Run: headless pygame with SDL's dummy video driver; simulated clock (each Clock.tick advances the game by its frame time, no real sleeping); random seed 0; keys injected as events and as key.get_pressed() state; mouse plan: one left click at the window centre at the start of phase 2, then a move to the lower-right quarter at the start of phase 3.
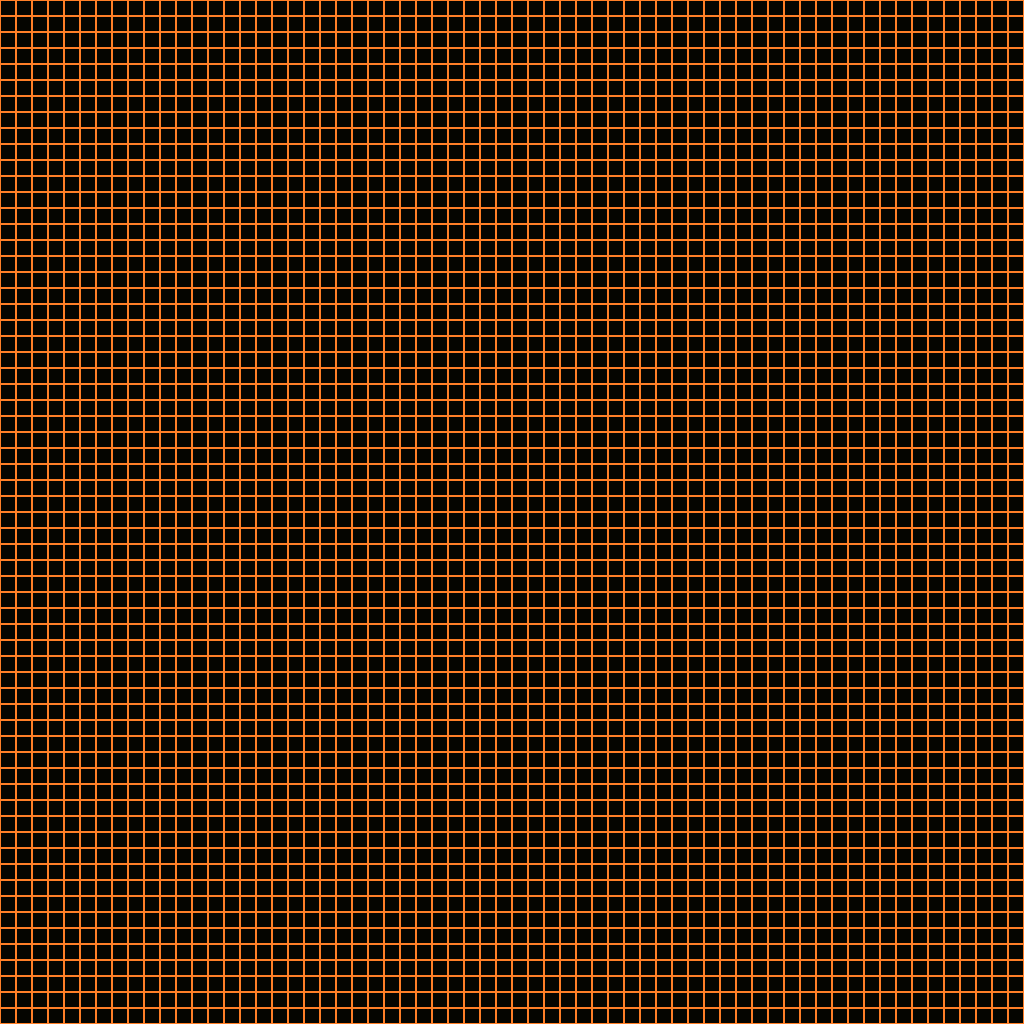
Frame 1 of 4 · flips 1–60 · no input
Frame 2 of 4 · flips 61–180 · clicked the window centre · tapped SPACE, RETURN · held RIGHT (→), D · screen unchanged from frame 1, image omitted
Frame 3 of 4 · flips 181–300 · moved the mouse to the lower-right quarter · held DOWN (↓), S · screen unchanged from frame 2, image omitted
Frame 4 of 4 · flips 301–420 · held LEFT (←), A, UP (↑), W · screen unchanged from frame 3, image omitted

The pygame program that drew these frames:

import pygame
import time
import threading


#Created by Nut-Stack
SPEED = .05

pygame.init()
WINDOW_HEIGHT = 1024
WINDOW_WIDTH = 1024
gameDisplay = pygame.display.set_mode((WINDOW_HEIGHT,WINDOW_WIDTH))
pygame.display.set_caption('Conways Game of Fife')

crashed = False

x=0
y=0
height = 10
width = 10
BLOCKSIZE = 16
block_list = []
dead_list = []
live_list = []
generated_dead_list = []
xs = []
ys = []
drawn = False

def myround(x, base=BLOCKSIZE):
   return base * round(x/base)
LIVE_COLOR = (255,127,39)
DEAD_COLOR = (5,5,0)
gameDisplay.fill(DEAD_COLOR)

'''
RULES
1. Each dead cell adjacent to exactly three live neighbors will become live in the next generation
2. Each live cell with one or fewer live neighbors will die in the next generation
3. Each live cell with four or more live neighbors will die in the next generation
4. If a cell has two or three live neighbors will remain alive in the next generation.
'''
if drawn == False:
    for y1 in range (WINDOW_HEIGHT):
        for x1 in range (WINDOW_WIDTH):
            rect = pygame.Rect(x1*BLOCKSIZE,y1*BLOCKSIZE,BLOCKSIZE,BLOCKSIZE)
            pygame.draw.rect(gameDisplay,LIVE_COLOR,rect,1)
drawn = True
while not crashed:
    for event in pygame.event.get():
        if event.type == pygame.QUIT:
            crashed = True
        if event.type == pygame.MOUSEBUTTONDOWN:
            if event.button == 1:
                pos = (pygame.mouse.get_pos())
                if pos[0] % BLOCKSIZE and pos[1] % BLOCKSIZE:
                    block_to_fill_x = myround(pos[0] - (BLOCKSIZE) * .5) + 1
                    block_to_fill_y = myround(pos[1] - (BLOCKSIZE) * .5) + 1

                    if not [block_to_fill_x,block_to_fill_y] in block_list:
                        pygame.draw.rect(gameDisplay,LIVE_COLOR,(block_to_fill_x,block_to_fill_y,BLOCKSIZE-2,BLOCKSIZE-2))
                        block_list.append([block_to_fill_x,block_to_fill_y])
                    else:
                        pygame.draw.rect(gameDisplay,DEAD_COLOR,(block_to_fill_x,block_to_fill_y,BLOCKSIZE-2,BLOCKSIZE-2))
                        block_list.remove([block_to_fill_x,block_to_fill_y])
                block_list.sort()
                print(block_list)

        key_input = pygame.key.get_pressed()
        if key_input[pygame.K_SPACE]:

            class Generate_Dead:
                def Generate_X():
                    for i in range(0,WINDOW_WIDTH-BLOCKSIZE-1,BLOCKSIZE):
                        xs.append(i+1)
                def Generate_Y():
                    for i in range(0,WINDOW_WIDTH-BLOCKSIZE-1,BLOCKSIZE):
                        ys.append(i+1)
                def Make_Dead_List():
                    for x in xs:
                        for y in ys:
                            if ([x,y]) not in block_list:
                                generated_dead_list.append([x,y])

            def Kill_Em():
                for block in block_list:

                    Kblock_right = [block[0] + BLOCKSIZE,block[1]]
                    Kblock_left = [block[0] - BLOCKSIZE,block[1]]
                    Kblock_up = [block[0],block[1] - BLOCKSIZE]
                    Kblock_down = [block[0],block[1] + BLOCKSIZE]

                    Kblock_right_up = [block[0] + BLOCKSIZE,block[1] + BLOCKSIZE]
                    Kblock_right_down = [block[0] + BLOCKSIZE,block[1] - BLOCKSIZE]
                    Kblock_left_up = [block[0] - BLOCKSIZE,block[1] - BLOCKSIZE]
                    Kblock_left_down = [block[0] - BLOCKSIZE,block[1] + BLOCKSIZE]


                    Kbool_right = 0
                    Kbool_left = 0
                    Kbool_up = 0
                    Kbool_down = 0
                    Kbool_right_up = 0
                    Kbool_right_down = 0
                    Kbool_left_up = 0
                    Kbool_left_down = 0

                    if Kblock_right in block_list:
                        Kbool_right = 1

                    if Kblock_left in block_list:
                        Kbool_left = 1

                    if Kblock_up in block_list:
                        Kbool_up = 1

                    if Kblock_down in block_list:
                        Kbool_down = 1

                    if Kblock_right_up in block_list:
                        Kbool_right_up = 1

                    if Kblock_right_down in block_list:
                        Kbool_right_down = 1

                    if Kblock_left_up in block_list:
                        Kbool_left_up = 1

                    if Kblock_left_down in block_list:
                        Kbool_left_down = 1

                    bool_KILL_list = [Kbool_right , Kbool_left , Kbool_up , Kbool_down , Kbool_right_up , Kbool_right_down , Kbool_left_up , Kbool_left_down]

                    if (sum(bool_KILL_list)) <= 1:
                        pygame.draw.rect(gameDisplay,DEAD_COLOR,(block[0],block[1],BLOCKSIZE-2,BLOCKSIZE-2))
                        dead_list.append([block[0],block[1]])

                    if (sum(bool_KILL_list)) >= 4:
                        pygame.draw.rect(gameDisplay,DEAD_COLOR,(block[0],block[1],BLOCKSIZE-2,BLOCKSIZE-2))
                        dead_list.append([block[0],block[1]])

            def Give_Life():
                for block in generated_dead_list:
                    Lblock_right = [block[0] + BLOCKSIZE,block[1]]
                    Lblock_left = [block[0] - BLOCKSIZE,block[1]]
                    Lblock_up = [block[0],block[1] - BLOCKSIZE]
                    Lblock_down = [block[0],block[1] + BLOCKSIZE]

                    Lblock_right_up = [block[0] + BLOCKSIZE,block[1] + BLOCKSIZE]
                    Lblock_right_down = [block[0] + BLOCKSIZE,block[1] - BLOCKSIZE]
                    Lblock_left_up = [block[0] - BLOCKSIZE,block[1] - BLOCKSIZE]
                    Lblock_left_down = [block[0] - BLOCKSIZE,block[1] + BLOCKSIZE]

                    Lbool_right = 0
                    Lbool_left = 0
                    Lbool_up = 0
                    Lbool_down = 0
                    Lbool_right_up = 0
                    Lbool_right_down = 0
                    Lbool_left_up = 0
                    Lbool_left_down = 0

                    if Lblock_right in block_list:
                        Lbool_right = 1

                    if Lblock_left in block_list:
                        Lbool_left = 1

                    if Lblock_up in block_list:
                        Lbool_up = 1

                    if Lblock_down in block_list:
                        Lbool_down = 1

                    if Lblock_right_up in block_list:
                        Lbool_right_up = 1

                    if Lblock_right_down in block_list:
                        Lbool_right_down = 1

                    if Lblock_left_up in block_list:
                        Lbool_left_up = 1

                    if Lblock_left_down in block_list:
                        Lbool_left_down = 1

                    bool_CREATE_list = [Lbool_right , Lbool_left , Lbool_up , Lbool_down , Lbool_right_up , Lbool_right_down , Lbool_left_up , Lbool_left_down]

                    if sum(bool_CREATE_list) == 3:
                        pygame.draw.rect(gameDisplay,LIVE_COLOR,(block[0],block[1],BLOCKSIZE-2,BLOCKSIZE-2))
                        live_list.append([block[0],block[1]])

            class Cleanup:
                def Dead_List_Remover():
                    for block in dead_list:
                        block_list.remove(block)
                def Live_List_Appender():
                    for block in live_list:
                        block_list.append(block)
                def List_Demolisher():
                    dead_list.clear()
                    live_list.clear()
                    generated_dead_list.clear()
                    xs.clear()
                    ys.clear()


            t1 = threading.Thread(target = Generate_Dead.Generate_X)
            t2 = threading.Thread(target = Generate_Dead.Generate_Y)
            t3 = threading.Thread(target = Generate_Dead.Make_Dead_List) #JOIN (not needed maybe IDFK)

            t4 = threading.Thread(target = Kill_Em)
            t5 = threading.Thread(target = Give_Life) #JOIN

            t6 = threading.Thread(target = Cleanup.Dead_List_Remover)
            t7 = threading.Thread(target = Cleanup.Live_List_Appender)
            t8 = threading.Thread(target = Cleanup.List_Demolisher) #JOIN

            t1.start()
            t2.start()
            t3.start()
            #t3.join()

            t4.start()
            t5.start()
            t5.join()

            t6.start()
            t7.start()
            t8.start()
            t8.join()
        if event.type == pygame.KEYDOWN:
            if event.key == pygame.K_ESCAPE:
                crashed = True

    pygame.display.update()

pygame.quit()
quit()
